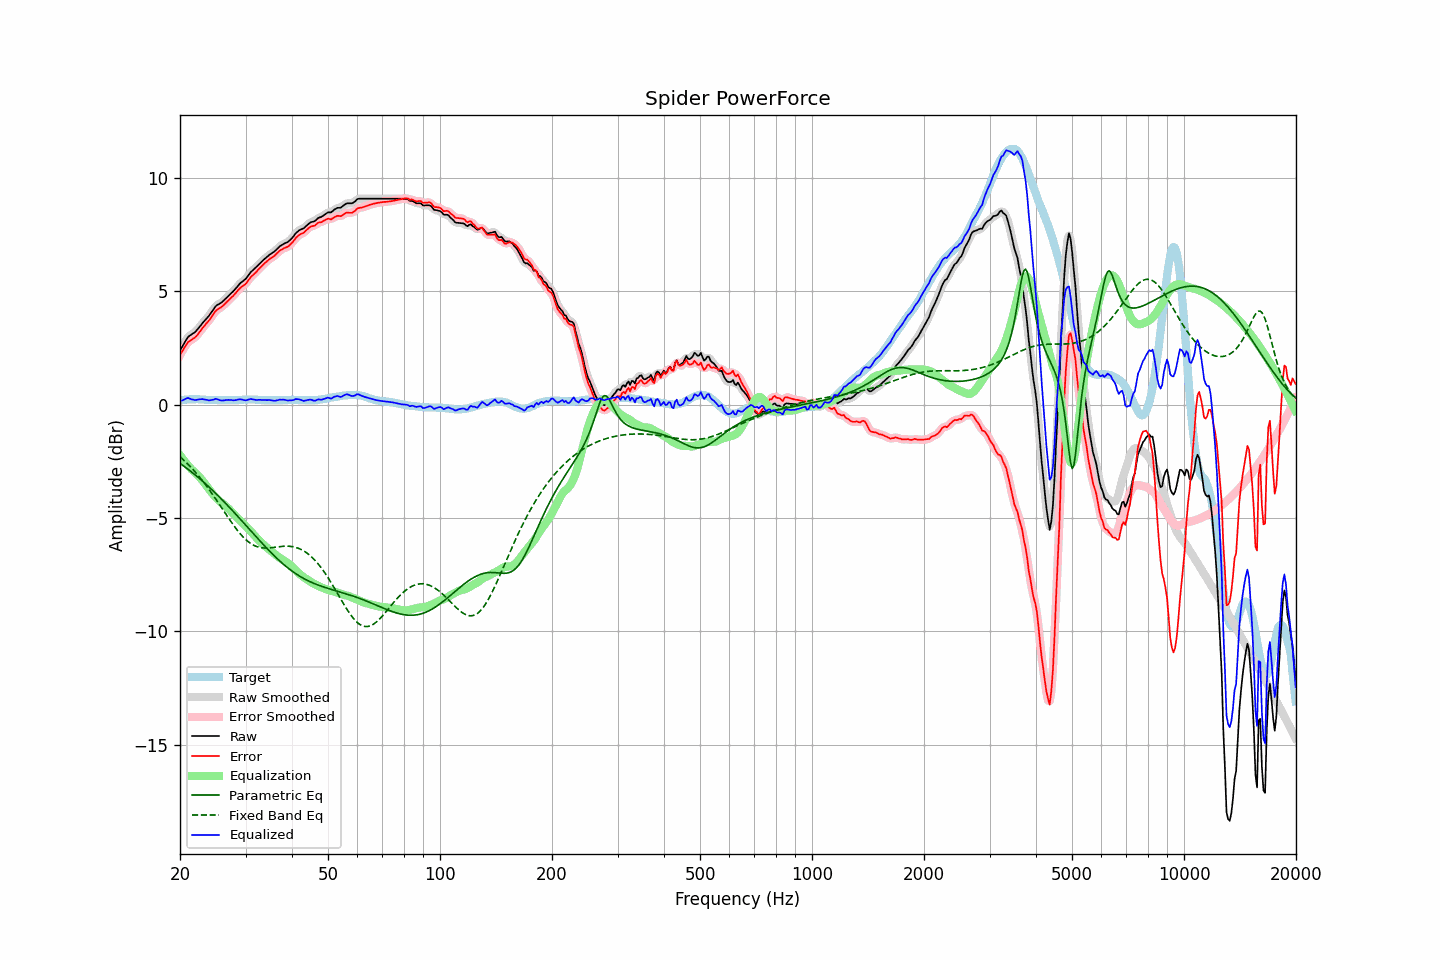

Values plotted in this chart, from the file beside it:
frequency, raw, error, smoothed, error_smoothed, equalization, parametric_eq, fixed_band_eq, equalized_raw, equalized_smoothed, target
20.00, 2.38, 2.19, 2.37, 2.18, -2.23, -2.59, -2.30, 0.15, 0.14, 0.19
20.20, 2.50, 2.30, 2.51, 2.31, -2.33, -2.64, -2.36, 0.17, 0.18, 0.20
20.40, 2.62, 2.41, 2.63, 2.43, -2.42, -2.69, -2.43, 0.20, 0.21, 0.21
20.61, 2.75, 2.54, 2.75, 2.54, -2.51, -2.75, -2.49, 0.23, 0.24, 0.21
20.81, 2.87, 2.65, 2.87, 2.65, -2.60, -2.80, -2.56, 0.27, 0.27, 0.22
21.02, 2.98, 2.76, 2.96, 2.74, -2.69, -2.85, -2.63, 0.29, 0.28, 0.22
21.23, 3.03, 2.80, 3.03, 2.81, -2.77, -2.91, -2.70, 0.26, 0.27, 0.23
21.44, 3.08, 2.85, 3.08, 2.85, -2.85, -2.96, -2.78, 0.23, 0.24, 0.23
21.66, 3.13, 2.90, 3.12, 2.89, -2.91, -3.02, -2.86, 0.22, 0.22, 0.23
21.87, 3.17, 2.94, 3.18, 2.94, -2.97, -3.08, -2.93, 0.20, 0.21, 0.23
22.09, 3.24, 3.00, 3.24, 3.00, -3.04, -3.13, -3.01, 0.20, 0.20, 0.24
22.31, 3.32, 3.08, 3.32, 3.08, -3.10, -3.19, -3.10, 0.22, 0.21, 0.24
22.54, 3.41, 3.18, 3.41, 3.18, -3.18, -3.25, -3.18, 0.23, 0.23, 0.23
22.76, 3.50, 3.28, 3.50, 3.27, -3.26, -3.31, -3.27, 0.24, 0.24, 0.22
22.99, 3.59, 3.37, 3.59, 3.37, -3.35, -3.37, -3.36, 0.24, 0.24, 0.22
23.22, 3.67, 3.45, 3.67, 3.45, -3.44, -3.44, -3.45, 0.23, 0.23, 0.22
23.45, 3.75, 3.54, 3.75, 3.53, -3.53, -3.50, -3.54, 0.21, 0.21, 0.21
23.69, 3.83, 3.62, 3.83, 3.62, -3.63, -3.56, -3.64, 0.20, 0.20, 0.21
23.92, 3.91, 3.70, 3.92, 3.71, -3.73, -3.63, -3.73, 0.18, 0.19, 0.21
24.16, 4.01, 3.80, 4.01, 3.80, -3.82, -3.70, -3.83, 0.19, 0.19, 0.21
24.40, 4.11, 3.90, 4.11, 3.90, -3.91, -3.76, -3.93, 0.20, 0.21, 0.21
24.65, 4.21, 4.00, 4.22, 4.01, -3.99, -3.83, -4.03, 0.22, 0.23, 0.21
24.89, 4.32, 4.11, 4.31, 4.10, -4.07, -3.90, -4.14, 0.25, 0.24, 0.21
25.14, 4.38, 4.17, 4.37, 4.17, -4.14, -3.97, -4.24, 0.24, 0.23, 0.21
25.39, 4.42, 4.22, 4.42, 4.22, -4.21, -4.04, -4.35, 0.21, 0.21, 0.20
25.65, 4.46, 4.26, 4.46, 4.26, -4.27, -4.11, -4.45, 0.19, 0.19, 0.20
25.91, 4.51, 4.31, 4.51, 4.31, -4.33, -4.18, -4.56, 0.18, 0.18, 0.20
26.16, 4.57, 4.37, 4.57, 4.37, -4.39, -4.25, -4.67, 0.18, 0.18, 0.20
26.43, 4.64, 4.44, 4.64, 4.44, -4.45, -4.33, -4.77, 0.19, 0.19, 0.20
26.69, 4.71, 4.51, 4.71, 4.51, -4.51, -4.40, -4.88, 0.20, 0.20, 0.20
26.96, 4.78, 4.58, 4.78, 4.58, -4.57, -4.47, -4.98, 0.21, 0.21, 0.20
27.23, 4.85, 4.65, 4.85, 4.65, -4.64, -4.55, -5.09, 0.20, 0.20, 0.20
27.50, 4.92, 4.72, 4.91, 4.72, -4.72, -4.62, -5.19, 0.20, 0.20, 0.20
27.77, 4.98, 4.78, 4.98, 4.79, -4.80, -4.70, -5.29, 0.18, 0.19, 0.20
28.05, 5.06, 4.86, 5.06, 4.86, -4.87, -4.78, -5.38, 0.19, 0.19, 0.20
28.33, 5.14, 4.94, 5.14, 4.94, -4.94, -4.85, -5.48, 0.20, 0.20, 0.20
28.62, 5.23, 5.03, 5.23, 5.02, -5.01, -4.93, -5.57, 0.22, 0.22, 0.20
28.90, 5.31, 5.10, 5.31, 5.10, -5.08, -5.01, -5.66, 0.23, 0.23, 0.21
29.19, 5.38, 5.17, 5.37, 5.16, -5.15, -5.09, -5.74, 0.23, 0.22, 0.21
29.48, 5.43, 5.22, 5.43, 5.22, -5.22, -5.17, -5.82, 0.21, 0.21, 0.21
29.78, 5.49, 5.27, 5.49, 5.27, -5.29, -5.25, -5.89, 0.19, 0.20, 0.22
30.08, 5.55, 5.33, 5.56, 5.34, -5.37, -5.32, -5.96, 0.18, 0.19, 0.22
30.38, 5.65, 5.43, 5.65, 5.43, -5.44, -5.40, -6.02, 0.21, 0.21, 0.22
30.68, 5.74, 5.52, 5.74, 5.52, -5.51, -5.48, -6.07, 0.23, 0.23, 0.22
30.99, 5.84, 5.62, 5.83, 5.61, -5.59, -5.56, -6.12, 0.25, 0.24, 0.22
31.30, 5.90, 5.68, 5.90, 5.68, -5.67, -5.64, -6.17, 0.23, 0.23, 0.22
31.61, 5.97, 5.75, 5.97, 5.75, -5.75, -5.72, -6.21, 0.22, 0.22, 0.22
31.93, 6.03, 5.81, 6.03, 5.82, -5.82, -5.80, -6.24, 0.20, 0.21, 0.22
32.24, 6.10, 5.89, 6.10, 5.89, -5.90, -5.88, -6.26, 0.20, 0.21, 0.21
32.57, 6.18, 5.97, 6.17, 5.96, -5.97, -5.95, -6.29, 0.21, 0.20, 0.21
32.89, 6.25, 6.04, 6.25, 6.04, -6.04, -6.03, -6.30, 0.21, 0.21, 0.21
33.22, 6.31, 6.11, 6.31, 6.11, -6.11, -6.11, -6.31, 0.20, 0.20, 0.20
33.55, 6.38, 6.18, 6.38, 6.18, -6.18, -6.18, -6.32, 0.20, 0.20, 0.20
33.89, 6.44, 6.25, 6.44, 6.25, -6.24, -6.26, -6.32, 0.20, 0.20, 0.19
34.23, 6.50, 6.31, 6.50, 6.31, -6.30, -6.33, -6.32, 0.19, 0.20, 0.19
34.57, 6.56, 6.37, 6.56, 6.37, -6.36, -6.41, -6.32, 0.20, 0.20, 0.19
34.92, 6.62, 6.43, 6.61, 6.42, -6.42, -6.48, -6.31, 0.20, 0.19, 0.19
35.27, 6.66, 6.47, 6.66, 6.47, -6.48, -6.55, -6.31, 0.18, 0.18, 0.19
35.62, 6.71, 6.52, 6.71, 6.52, -6.54, -6.62, -6.30, 0.17, 0.17, 0.19
35.97, 6.76, 6.57, 6.76, 6.57, -6.59, -6.69, -6.29, 0.17, 0.17, 0.19
... 635 more rows
